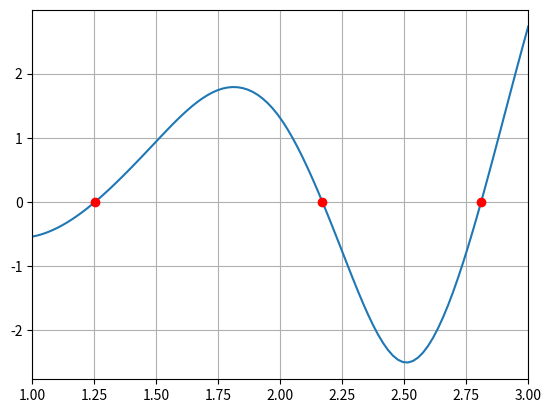

Reproduce this figure in Python.
import numpy as np
import matplotlib.pyplot as plt
import scipy.interpolate as sp

x = [1, 1.25, 1.5, 1.75, 2, 2.25, 2.5, 2.75, 3]
y = [-0.5403, -0.0104, 0.9423, 1.7445, 1.3073, -0.7718, -2.4986, -0.7903, 2.7334]

poly = sp.CubicSpline(x, y)
poly_deriv = poly.derivative()
print(f"y'(2.1) = {poly_deriv(2.1)}")

x_list = np.linspace(1, 3, 100)
plt.plot(x_list, poly(x_list))

z = np.polyfit(x, y, 7)
p = np.poly1d(z)
pp = p.deriv()
ppp = pp.deriv()

x_roots = poly.roots()
y_roots = np.zeros(len(x_roots))

print(x_roots)

plt.plot(x_roots, y_roots, "or")
plt.grid()
plt.xlim(1, 3)
plt.show()
